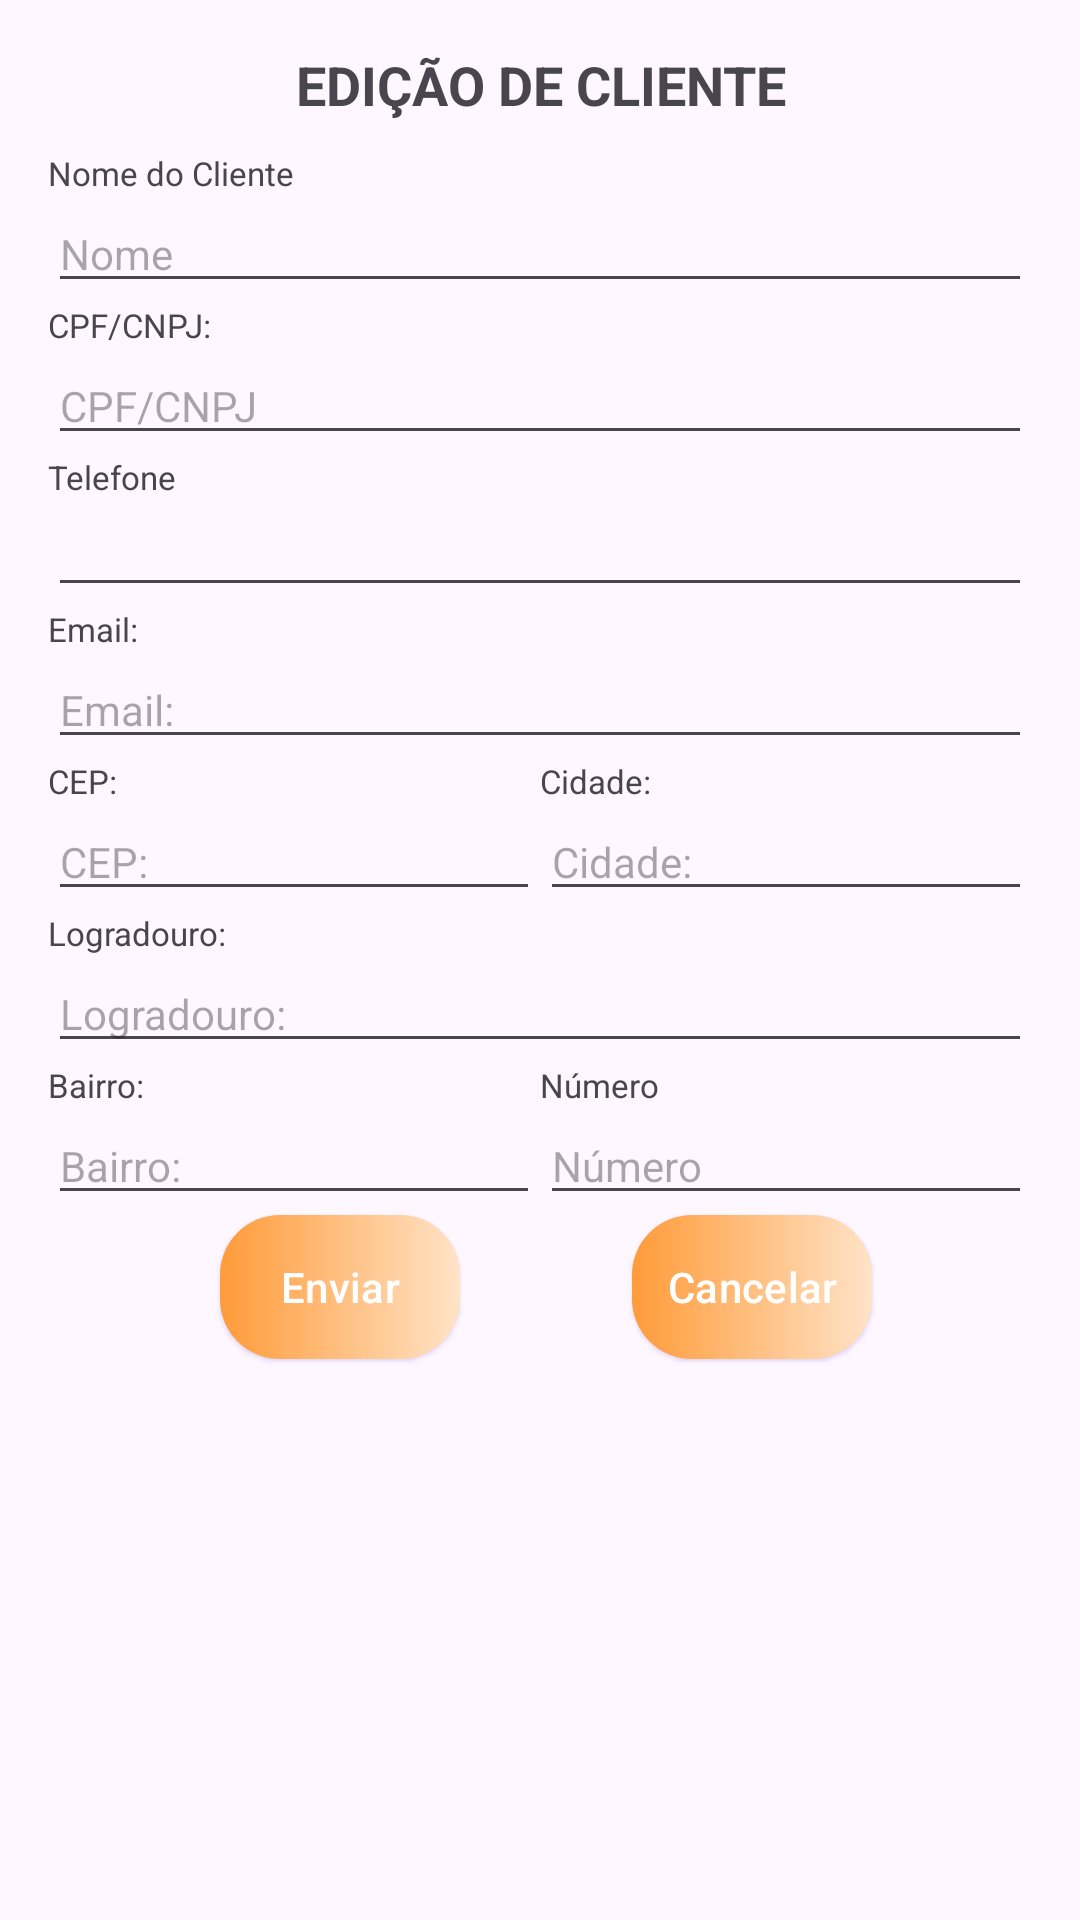

Here is an Android app screen rendered from its layout file. Give the layout XML and the strings, colors and styles it references.
<!-- AndroidManifest.xml: application theme Theme.ProjetoFinal -->
<!-- res/layout/fragment_pop_up_edit_client.xml -->
<?xml version="1.0" encoding="utf-8"?>
<androidx.constraintlayout.widget.ConstraintLayout
    xmlns:android="http://schemas.android.com/apk/res/android"
    xmlns:app="http://schemas.android.com/apk/res-auto"
    xmlns:tools="http://schemas.android.com/tools"
    android:layout_width="wrap_content"
    android:layout_height="match_parent"
    android:padding="16dp"
    tools:context=".PopUpEditItem">


    <TextView
        android:id="@+id/tituloPopUpEditar"
        android:layout_width="280dp"
        android:layout_height="wrap_content"
        android:text="@string/title_popup_edit_client"
        android:textAlignment="center"
        android:textSize="18sp"
        android:textStyle="bold"
        app:layout_constraintEnd_toEndOf="parent"
        app:layout_constraintStart_toStartOf="parent"
        app:layout_constraintTop_toTopOf="parent"
        app:layout_constraintBottom_toTopOf="@id/edita_cliente_nome_popup"/>

    
    <TextView
        android:id="@+id/edita_cliente_nome_popup"
        android:layout_width="wrap_content"
        android:layout_height="wrap_content"
        android:text="@string/text_nome_cliente"
        android:textSize="11sp"
        android:layout_marginTop="10dp"
        app:layout_constraintEnd_toEndOf="parent"
        app:layout_constraintHorizontal_bias="0"
        app:layout_constraintStart_toStartOf="parent"
        app:layout_constraintTop_toBottomOf="@id/tituloPopUpEditar" />

    <EditText
        android:id="@+id/input_nome_cliente_popup"
        android:layout_width="0dp"
        android:layout_height="wrap_content"
        android:hint="@string/input_nome"
        android:textSize="14sp"
        app:layout_constraintTop_toBottomOf="@id/edita_cliente_nome_popup"
        app:layout_constraintEnd_toEndOf="parent"
        app:layout_constraintStart_toStartOf="parent"
        android:inputType="textCapSentences|textAutoCorrect"
        android:imeOptions="actionNext"/>

    
    <TextView
        android:id="@+id/edita_cliente_pfpj_popup"
        android:layout_width="wrap_content"
        android:layout_height="wrap_content"
        android:text="@string/text_cpf_cnpj"
        android:textSize="11sp"
        app:layout_constraintHorizontal_bias="0"
        app:layout_constraintTop_toBottomOf="@id/input_nome_cliente_popup"
        app:layout_constraintEnd_toEndOf="parent"
        app:layout_constraintStart_toStartOf="parent"/>

    <EditText
        android:id="@+id/input_digita_pfpj_popup"
        android:layout_width="0dp"
        android:layout_height="wrap_content"
        android:hint="@string/input_cpf_cnpj"
        android:textSize="14sp"
        android:inputType="number"
        android:digits="0123456789"
        app:layout_constraintTop_toBottomOf="@id/edita_cliente_pfpj_popup"
        app:layout_constraintEnd_toEndOf="parent"
        app:layout_constraintStart_toStartOf="parent"
        android:imeOptions="actionNext"/>

    
    <TextView
        android:id="@+id/edita_cliente_telefone_popup"
        android:layout_width="wrap_content"
        android:layout_height="wrap_content"
        android:text="@string/text_telefone"
        android:textSize="11sp"
        app:layout_constraintHorizontal_bias="0"
        app:layout_constraintTop_toBottomOf="@id/input_digita_pfpj_popup"
        app:layout_constraintEnd_toEndOf="parent"
        app:layout_constraintStart_toStartOf="parent"/>

    <EditText
        android:id="@+id/input_digita_telefone_popup"
        android:layout_width="0dp"
        android:layout_height="wrap_content"
        android:inputType="number"
        android:digits="0123456789"
        android:textSize="14sp"
        app:layout_constraintEnd_toEndOf="parent"
        app:layout_constraintStart_toStartOf="parent"
        app:layout_constraintTop_toBottomOf="@id/edita_cliente_telefone_popup"
        android:imeOptions="actionNext"/>

    
    <TextView
        android:id="@+id/edita_cliente_email_popup"
        android:layout_width="wrap_content"
        android:layout_height="wrap_content"
        android:text="@string/text_email"
        android:textSize="11sp"
        app:layout_constraintHorizontal_bias="0"
        app:layout_constraintTop_toBottomOf="@id/input_digita_telefone_popup"
        app:layout_constraintEnd_toEndOf="parent"
        app:layout_constraintStart_toStartOf="parent"/>

    <EditText
        android:id="@+id/input_digita_email_popup"
        android:layout_width="0dp"
        android:layout_height="wrap_content"
        android:hint="@string/text_email"
        android:textSize="14sp"
        android:inputType="textEmailAddress"
        app:layout_constraintEnd_toEndOf="parent"
        app:layout_constraintStart_toStartOf="parent"
        app:layout_constraintTop_toBottomOf="@id/edita_cliente_email_popup" />

    
    <TextView
        android:id="@+id/edita_cliente_cep_popup"
        android:layout_width="wrap_content"
        android:layout_height="wrap_content"
        android:text="@string/text_cep"
        android:textSize="11sp"
        app:layout_constraintHorizontal_bias="0"
        app:layout_constraintTop_toBottomOf="@id/input_digita_email_popup"
        app:layout_constraintEnd_toEndOf="parent"
        app:layout_constraintStart_toStartOf="parent"/>

    <EditText
        android:id="@+id/input_digita_cep_popup"
        android:layout_width="0dp"
        android:layout_height="wrap_content"
        android:hint="@string/text_cep"
        android:textSize="14sp"
        android:inputType="number"
        android:digits="1234567890"
        app:layout_constraintEnd_toStartOf="@id/input_digita_cidade_popup"
        app:layout_constraintStart_toStartOf="parent"
        app:layout_constraintTop_toBottomOf="@id/edita_cliente_cep_popup"
        android:imeOptions="actionNext"/>

    
    <TextView
        android:id="@+id/edita_cliente_cidade_popup"
        android:layout_width="wrap_content"
        android:layout_height="wrap_content"
        android:text="@string/text_cidade"
        android:textSize="11sp"
        app:layout_constraintHorizontal_bias="0"
        app:layout_constraintTop_toBottomOf="@id/input_digita_email_popup"
        app:layout_constraintEnd_toEndOf="parent"
        app:layout_constraintBottom_toTopOf="@id/input_digita_cidade_popup"
        app:layout_constraintStart_toStartOf="@id/input_digita_cidade_popup"/>

    <EditText
        android:id="@+id/input_digita_cidade_popup"
        android:layout_width="0dp"
        android:layout_height="wrap_content"
        android:hint="@string/text_cidade"
        android:textSize="14sp"
        app:layout_constraintEnd_toEndOf="parent"
        app:layout_constraintStart_toEndOf="@id/input_digita_cep_popup"
        app:layout_constraintTop_toBottomOf="@id/edita_cliente_cep_popup"
        android:inputType="textCapSentences|textAutoCorrect" />

    
    <TextView
        android:id="@+id/edita_cliente_logradouro_popup"
        android:layout_width="wrap_content"
        android:layout_height="wrap_content"
        android:text="@string/text_logradouro"
        android:textSize="11sp"
        app:layout_constraintHorizontal_bias="0"
        app:layout_constraintTop_toBottomOf="@id/input_digita_cep_popup"
        app:layout_constraintEnd_toEndOf="parent"
        app:layout_constraintStart_toStartOf="parent"/>

    <EditText
        android:id="@+id/input_digita_logradouro_popup"
        android:layout_width="0dp"
        android:layout_height="wrap_content"
        android:hint="@string/text_logradouro"
        android:textSize="14sp"
        app:layout_constraintEnd_toEndOf="parent"
        app:layout_constraintStart_toStartOf="parent"
        app:layout_constraintTop_toBottomOf="@id/edita_cliente_logradouro_popup"
        android:inputType="textCapSentences|textAutoCorrect" />

    
    <TextView
        android:id="@+id/edita_cliente_bairro_popup"
        android:layout_width="wrap_content"
        android:layout_height="wrap_content"
        android:text="@string/text_bairro"
        android:textSize="11sp"
        app:layout_constraintHorizontal_bias="0"
        app:layout_constraintTop_toBottomOf="@id/input_digita_logradouro_popup"
        app:layout_constraintEnd_toEndOf="parent"
        app:layout_constraintStart_toStartOf="parent"/>

    <EditText
        android:id="@+id/input_digita_bairro_popup"
        android:layout_width="0dp"
        android:layout_height="wrap_content"
        android:hint="@string/text_bairro"
        android:textSize="14sp"
        app:layout_constraintEnd_toStartOf="@id/input_digita_numero_popup"
        app:layout_constraintStart_toStartOf="parent"
        app:layout_constraintTop_toBottomOf="@id/edita_cliente_bairro_popup"
        android:inputType="textCapSentences|textAutoCorrect"
        android:imeOptions="actionNext"/>

    
    <TextView
        android:id="@+id/edita_cliente_numero_popup"
        android:layout_width="wrap_content"
        android:layout_height="wrap_content"
        android:text="@string/text_numero"
        android:textSize="11sp"
        app:layout_constraintHorizontal_bias="0"
        app:layout_constraintTop_toBottomOf="@id/input_digita_logradouro_popup"
        app:layout_constraintEnd_toEndOf="parent"
        app:layout_constraintStart_toStartOf="@id/input_digita_numero_popup"/>

    <EditText
        android:id="@+id/input_digita_numero_popup"
        android:layout_width="0dp"
        android:layout_height="wrap_content"
        android:hint="@string/text_numero"
        android:textSize="14sp"
        app:layout_constraintEnd_toEndOf="parent"
        app:layout_constraintStart_toEndOf="@id/input_digita_bairro_popup"
        app:layout_constraintTop_toBottomOf="@id/edita_cliente_numero_popup"
        android:inputType="textCapSentences|number"
        android:imeOptions="actionSend"/>

    

    <Button
        android:id="@+id/popup_botao_enviar_cliente_popup"
        android:layout_width="80dp"
        android:layout_height="wrap_content"
        android:layout_marginStart="4dp"
        android:padding="0dp"
        android:text="@string/botao_enviar"
        style="@style/StyledButton"
        app:backgroundTint="@null"
        app:layout_constraintStart_toStartOf="parent"
        app:layout_constraintTop_toBottomOf="@id/input_digita_bairro_popup"
        app:layout_constraintEnd_toStartOf="@id/popup_botao_cancelar_cliente_popup"/>

    <Button
        android:id="@+id/popup_botao_cancelar_cliente_popup"
        android:layout_width="80dp"
        android:layout_height="wrap_content"
        android:layout_marginStart="4dp"
        android:padding="0dp"
        android:text="@string/botao_cancelar"
        style="@style/StyledButton"
        app:backgroundTint="@null"
        app:layout_constraintEnd_toEndOf="parent"
        app:layout_constraintStart_toEndOf="@+id/popup_botao_enviar_cliente_popup"
        app:layout_constraintTop_toBottomOf="@id/input_digita_bairro_popup" />


</androidx.constraintlayout.widget.ConstraintLayout>
<!-- resources referenced by this layout -->
<resources>
  <string name="botao_cancelar">Cancelar</string>
  <string name="botao_enviar">Enviar</string>
  <string name="input_cpf_cnpj">CPF/CNPJ</string>
  <string name="input_nome">Nome</string>
  <string name="text_bairro">Bairro:</string>
  <string name="text_cep">CEP:</string>
  <string name="text_cidade">Cidade:</string>
  <string name="text_cpf_cnpj">CPF/CNPJ: </string>
  <string name="text_email">Email:</string>
  <string name="text_logradouro">Logradouro:</string>
  <string name="text_nome_cliente">Nome do Cliente</string>
  <string name="text_numero">Número</string>
  <string name="text_telefone">Telefone</string>
  <string name="title_popup_edit_client">EDIÇÃO DE CLIENTE</string>
  <style name="StyledButton" parent="Widget.Material3.Button.ElevatedButton">
          <item name="android:background">@drawable/bg_button</item>
          <item name="android:backgroundTint">@null</item>
          <item name="android:shadowRadius">0.5</item>
          <item name="android:textColor">@color/white</item>
          <item name="android:spotShadowAlpha">0.8</item>
          <item name="android:outlineSpotShadowColor" tools:targetApi="p">#673AB7</item>
      </style>
  <style name="Theme.ProjetoFinal" parent="Base.Theme.ProjetoFinal" />
  <!-- drawable bg_button (drawable) -->
  <?xml version="1.0" encoding="utf-8"?>
  <shape xmlns:android="http://schemas.android.com/apk/res/android"
      xmlns:app="http://schemas.android.com/apk/res-auto"
      android:shape="rectangle">
      <gradient
          android:type="linear"
          android:angle="0"
          android:gradientRadius="1dp"
          android:startColor="#FF9B39"
          android:endColor="#FFE3C7">
      </gradient>
      <corners android:radius="20dp" />
  </shape>
  <color name="white">#FFFFFFFF</color>
  <style name="Base.Theme.ProjetoFinal" parent="Theme.Material3.DayNight.NoActionBar">
          <item name="colorPrimary">@color/light_orange</item>
  
          
          
      </style>
  <color name="light_orange">#FFAF65</color>
</resources>
